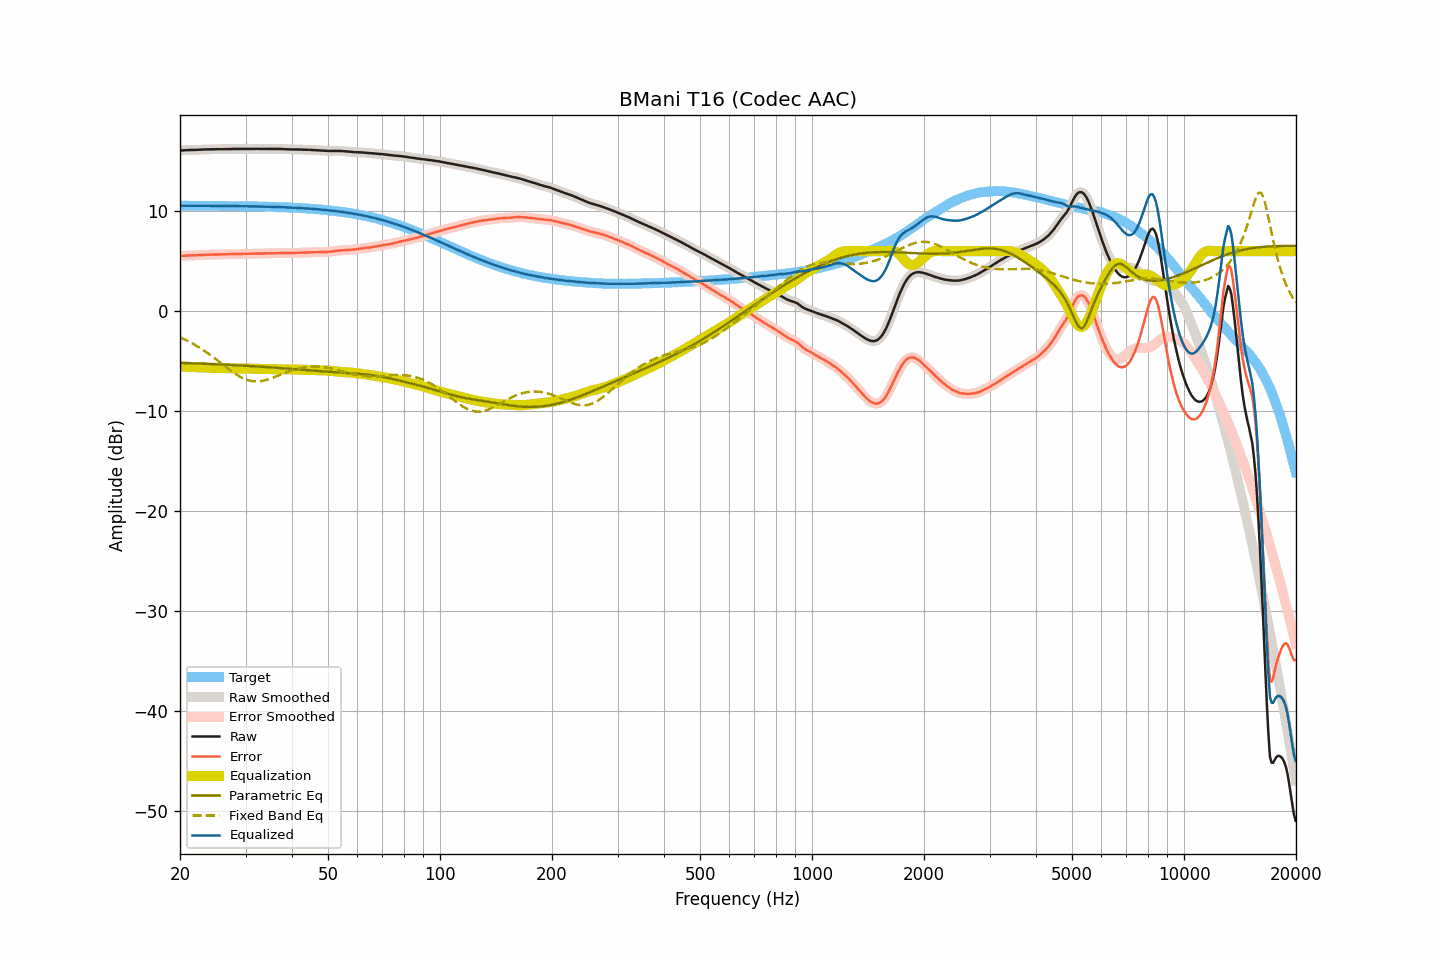

Data behind this chart, as committed beside it:
frequency, raw, smoothed, error, error_smoothed, equalization, parametric_eq, fixed_band_eq, equalized_raw, equalized_smoothed, target
20.00, 16.08, 16.08, 5.52, 5.52, -5.53, -5.18, -2.60, 10.55, 10.55, 10.55
20.20, 16.09, 16.09, 5.54, 5.54, -5.54, -5.18, -2.67, 10.55, 10.55, 10.55
20.40, 16.10, 16.10, 5.55, 5.55, -5.54, -5.19, -2.75, 10.55, 10.56, 10.55
20.61, 16.11, 16.11, 5.56, 5.56, -5.55, -5.19, -2.83, 10.56, 10.56, 10.55
20.81, 16.12, 16.12, 5.57, 5.56, -5.56, -5.20, -2.91, 10.56, 10.56, 10.55
21.02, 16.12, 16.12, 5.57, 5.57, -5.57, -5.20, -2.99, 10.55, 10.56, 10.55
21.23, 16.13, 16.13, 5.58, 5.58, -5.57, -5.21, -3.07, 10.56, 10.55, 10.55
21.44, 16.13, 16.13, 5.58, 5.58, -5.58, -5.21, -3.16, 10.55, 10.55, 10.55
21.66, 16.13, 16.13, 5.58, 5.58, -5.59, -5.22, -3.25, 10.54, 10.55, 10.55
21.87, 16.14, 16.14, 5.59, 5.59, -5.59, -5.22, -3.34, 10.55, 10.54, 10.55
22.09, 16.14, 16.14, 5.59, 5.59, -5.60, -5.23, -3.44, 10.54, 10.54, 10.55
22.31, 16.15, 16.15, 5.60, 5.60, -5.60, -5.23, -3.53, 10.55, 10.55, 10.55
22.54, 16.16, 16.16, 5.61, 5.61, -5.61, -5.24, -3.63, 10.55, 10.55, 10.55
22.76, 16.17, 16.17, 5.62, 5.62, -5.62, -5.25, -3.74, 10.55, 10.55, 10.54
22.99, 16.17, 16.17, 5.63, 5.63, -5.63, -5.25, -3.84, 10.54, 10.54, 10.54
23.22, 16.18, 16.18, 5.64, 5.64, -5.64, -5.26, -3.95, 10.54, 10.54, 10.54
23.45, 16.19, 16.19, 5.65, 5.64, -5.64, -5.27, -4.06, 10.55, 10.54, 10.54
23.69, 16.19, 16.19, 5.65, 5.65, -5.65, -5.27, -4.17, 10.54, 10.54, 10.54
23.92, 16.20, 16.20, 5.66, 5.66, -5.66, -5.28, -4.28, 10.54, 10.54, 10.54
24.16, 16.20, 16.20, 5.66, 5.66, -5.66, -5.29, -4.40, 10.54, 10.54, 10.54
24.40, 16.20, 16.20, 5.66, 5.66, -5.66, -5.29, -4.52, 10.53, 10.54, 10.54
24.65, 16.20, 16.20, 5.66, 5.67, -5.67, -5.30, -4.64, 10.53, 10.53, 10.54
24.89, 16.21, 16.21, 5.67, 5.67, -5.67, -5.31, -4.76, 10.54, 10.53, 10.53
25.14, 16.21, 16.21, 5.68, 5.68, -5.68, -5.31, -4.88, 10.53, 10.53, 10.53
25.39, 16.21, 16.21, 5.68, 5.68, -5.68, -5.32, -5.00, 10.53, 10.53, 10.53
25.65, 16.22, 16.22, 5.69, 5.69, -5.68, -5.33, -5.13, 10.54, 10.53, 10.53
25.91, 16.22, 16.22, 5.69, 5.69, -5.69, -5.34, -5.25, 10.53, 10.53, 10.53
26.16, 16.22, 16.22, 5.69, 5.69, -5.69, -5.34, -5.38, 10.53, 10.53, 10.53
26.43, 16.22, 16.22, 5.69, 5.69, -5.69, -5.35, -5.50, 10.52, 10.52, 10.53
26.69, 16.22, 16.22, 5.70, 5.70, -5.70, -5.36, -5.63, 10.52, 10.52, 10.52
26.96, 16.22, 16.22, 5.70, 5.70, -5.70, -5.37, -5.75, 10.52, 10.52, 10.52
27.23, 16.23, 16.22, 5.71, 5.70, -5.71, -5.38, -5.87, 10.52, 10.52, 10.52
27.50, 16.23, 16.23, 5.71, 5.71, -5.71, -5.38, -5.99, 10.52, 10.52, 10.52
27.77, 16.23, 16.23, 5.71, 5.72, -5.72, -5.39, -6.10, 10.51, 10.52, 10.52
28.05, 16.24, 16.24, 5.72, 5.72, -5.72, -5.40, -6.22, 10.52, 10.52, 10.51
28.33, 16.24, 16.24, 5.73, 5.73, -5.72, -5.41, -6.32, 10.51, 10.51, 10.51
28.62, 16.24, 16.24, 5.73, 5.73, -5.73, -5.42, -6.42, 10.51, 10.51, 10.51
28.90, 16.24, 16.24, 5.73, 5.73, -5.73, -5.43, -6.52, 10.51, 10.51, 10.51
29.19, 16.24, 16.24, 5.73, 5.73, -5.73, -5.44, -6.61, 10.51, 10.51, 10.51
29.48, 16.24, 16.24, 5.74, 5.74, -5.74, -5.44, -6.69, 10.50, 10.50, 10.50
29.78, 16.24, 16.24, 5.74, 5.74, -5.74, -5.45, -6.76, 10.50, 10.50, 10.50
30.08, 16.24, 16.24, 5.74, 5.74, -5.74, -5.46, -6.82, 10.50, 10.50, 10.50
30.38, 16.24, 16.24, 5.74, 5.74, -5.74, -5.47, -6.88, 10.50, 10.50, 10.50
30.68, 16.24, 16.24, 5.75, 5.75, -5.75, -5.48, -6.93, 10.49, 10.49, 10.49
30.99, 16.24, 16.24, 5.75, 5.75, -5.75, -5.49, -6.97, 10.49, 10.49, 10.49
31.30, 16.24, 16.24, 5.75, 5.75, -5.75, -5.50, -7.00, 10.49, 10.49, 10.49
31.61, 16.24, 16.24, 5.76, 5.76, -5.76, -5.51, -7.02, 10.48, 10.48, 10.48
31.93, 16.25, 16.24, 5.77, 5.76, -5.76, -5.52, -7.02, 10.49, 10.48, 10.48
32.24, 16.24, 16.24, 5.76, 5.77, -5.76, -5.53, -7.03, 10.48, 10.48, 10.48
32.57, 16.24, 16.24, 5.77, 5.77, -5.77, -5.54, -7.02, 10.47, 10.47, 10.47
32.89, 16.24, 16.24, 5.77, 5.77, -5.77, -5.55, -7.00, 10.47, 10.47, 10.47
33.22, 16.24, 16.24, 5.77, 5.77, -5.77, -5.56, -6.98, 10.47, 10.47, 10.47
33.55, 16.24, 16.24, 5.78, 5.78, -5.78, -5.57, -6.95, 10.46, 10.46, 10.46
33.89, 16.24, 16.24, 5.78, 5.78, -5.78, -5.59, -6.91, 10.46, 10.46, 10.46
34.23, 16.24, 16.24, 5.79, 5.79, -5.79, -5.60, -6.87, 10.45, 10.45, 10.45
34.57, 16.24, 16.24, 5.79, 5.79, -5.79, -5.61, -6.81, 10.45, 10.45, 10.45
34.92, 16.24, 16.24, 5.79, 5.79, -5.80, -5.62, -6.76, 10.44, 10.44, 10.44
35.27, 16.24, 16.24, 5.80, 5.80, -5.80, -5.63, -6.70, 10.44, 10.44, 10.44
35.62, 16.24, 16.24, 5.80, 5.81, -5.80, -5.64, -6.64, 10.44, 10.44, 10.44
35.97, 16.24, 16.24, 5.81, 5.81, -5.81, -5.65, -6.58, 10.43, 10.43, 10.43
... 635 more rows
